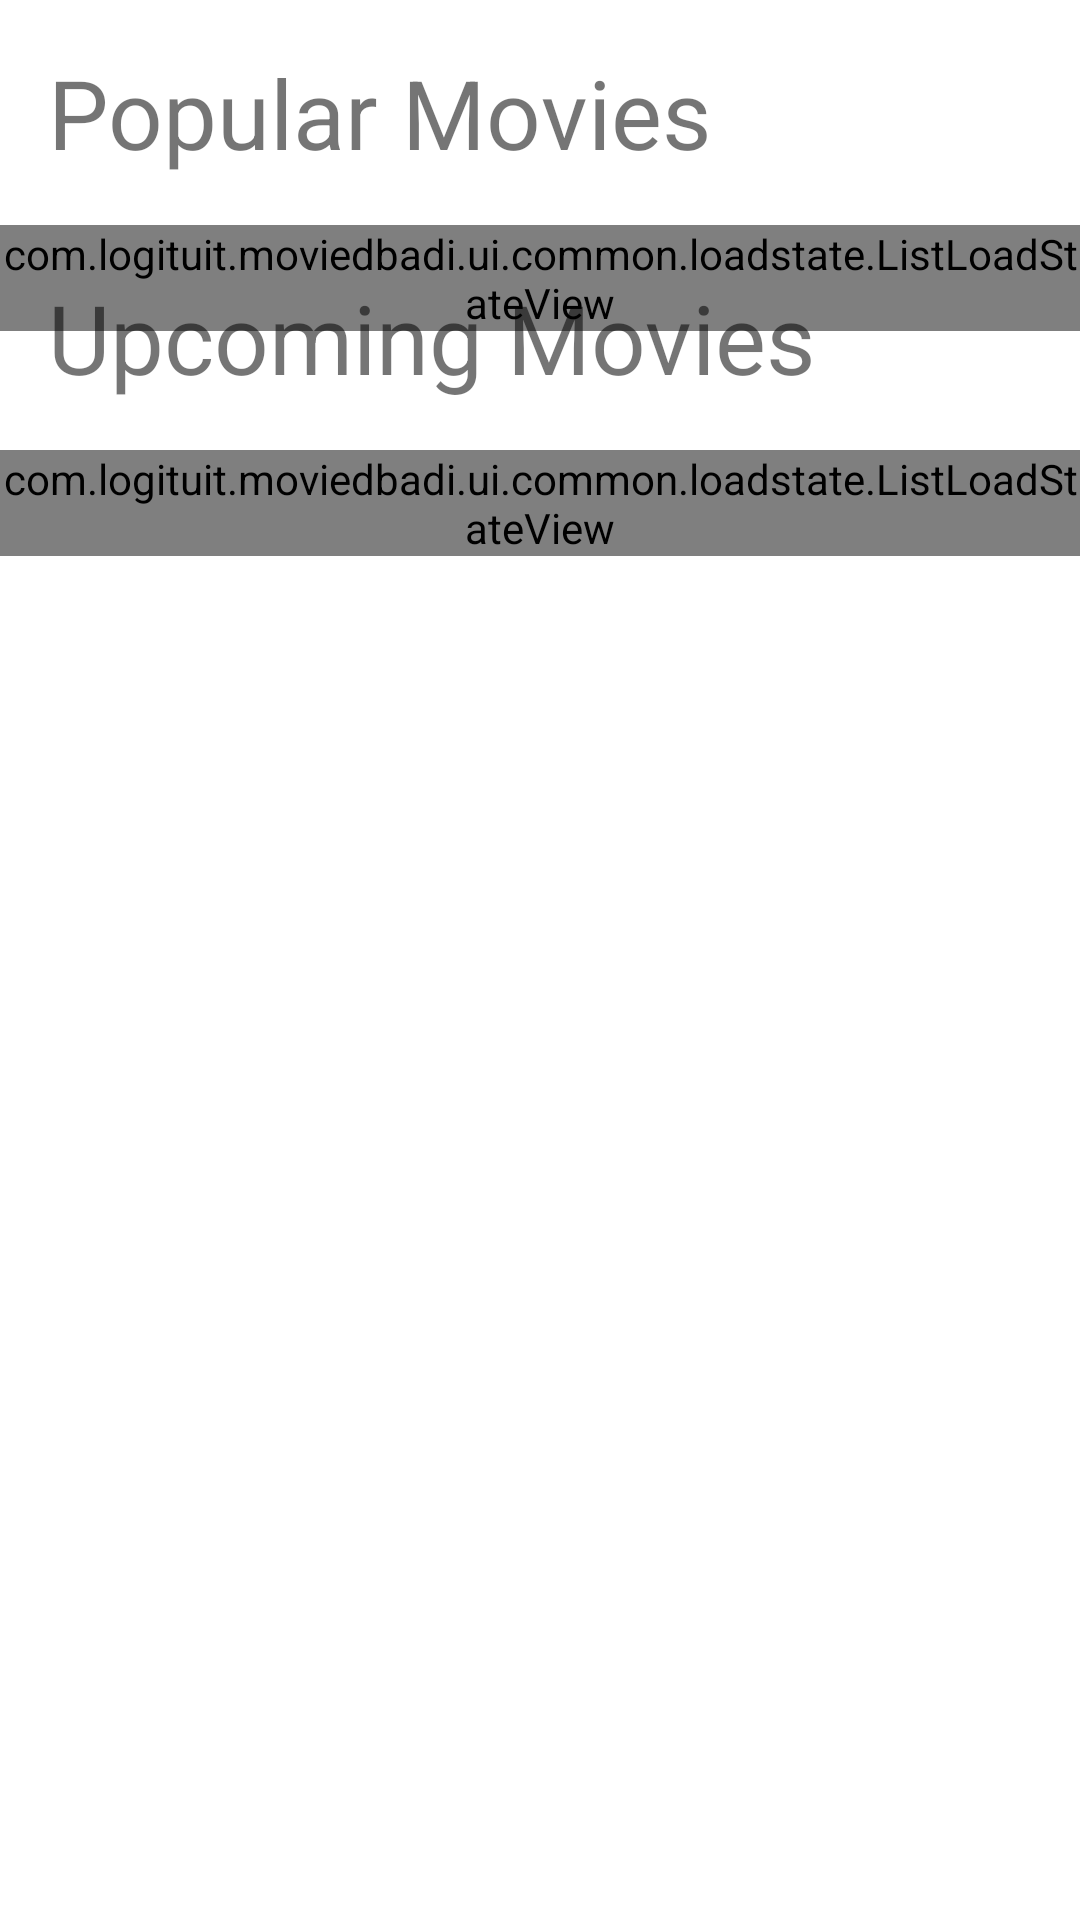

Produce the Android XML layout that renders to this screen, including the resource entries it uses.
<!-- AndroidManifest.xml: application theme Theme.MovieDbAdi -->
<!-- res/layout/fragment_home.xml -->
<?xml version="1.0" encoding="utf-8"?>
<androidx.constraintlayout.widget.ConstraintLayout xmlns:android="http://schemas.android.com/apk/res/android"
    xmlns:app="http://schemas.android.com/apk/res-auto"
    xmlns:tools="http://schemas.android.com/tools"
    android:layout_width="match_parent"
    android:layout_height="match_parent"
    android:animateLayoutChanges="true"
    tools:context="com.logituit.moviedbadi.ui.home.HomeFragment">

    <androidx.appcompat.widget.AppCompatTextView
        android:id="@+id/popular_page_title"
        android:layout_width="0dp"
        android:layout_height="wrap_content"
        android:padding="@dimen/spacing_normal"
        android:text="@string/popular_movies"
        android:textSize="@dimen/text_double"
        app:layout_constraintEnd_toEndOf="parent"
        app:layout_constraintStart_toStartOf="parent"
        app:layout_constraintTop_toTopOf="parent" />

    <com.logituit.moviedbadi.ui.common.loadstate.ListLoadStateView
        android:id="@+id/popular_load_state_view"
        android:layout_width="0dp"
        android:layout_height="wrap_content"
        app:layout_constraintEnd_toEndOf="parent"
        app:layout_constraintStart_toStartOf="parent"
        app:layout_constraintTop_toBottomOf="@id/popular_page_title" />

    <androidx.recyclerview.widget.RecyclerView
        android:id="@+id/popular_recycler_view"
        android:layout_width="0dp"
        android:layout_height="wrap_content"
        app:layout_constraintEnd_toEndOf="parent"
        app:layout_constraintStart_toStartOf="parent"
        app:layout_constraintTop_toBottomOf="@id/popular_page_title"
        app:spanCount="2"
        android:orientation="horizontal"
        tools:layoutManager="androidx.recyclerview.widget.LinearLayoutManager"
        tools:listitem="@layout/list_item_home" />

    <androidx.appcompat.widget.AppCompatTextView
        android:id="@+id/upcoming_page_title"
        android:layout_width="0dp"
        android:layout_height="wrap_content"
        android:padding="@dimen/spacing_normal"
        android:text="@string/upcoming_movies"
        android:textSize="@dimen/text_double"
        app:layout_constraintEnd_toEndOf="parent"
        app:layout_constraintStart_toStartOf="parent"
        app:layout_constraintTop_toBottomOf="@+id/popular_recycler_view" />
    <com.logituit.moviedbadi.ui.common.loadstate.ListLoadStateView
        android:id="@+id/upcoming_load_state_view"
        android:layout_width="0dp"
        android:layout_height="wrap_content"
        app:layout_constraintEnd_toEndOf="parent"
        app:layout_constraintStart_toStartOf="parent"
        app:layout_constraintTop_toBottomOf="@id/upcoming_page_title" />

    <androidx.recyclerview.widget.RecyclerView
        android:id="@+id/upcoming_recycler_view"
        android:layout_width="0dp"
        android:layout_height="wrap_content"
        app:layout_constraintEnd_toEndOf="parent"
        app:layout_constraintStart_toStartOf="parent"
        app:layout_constraintTop_toBottomOf="@id/upcoming_page_title"
        app:spanCount="2"
        android:orientation="horizontal"
        tools:layoutManager="androidx.recyclerview.widget.LinearLayoutManager"
        tools:listitem="@layout/list_item_home" />

</androidx.constraintlayout.widget.ConstraintLayout>
<!-- res/layout/list_item_home.xml (included above) -->
<?xml version="1.0" encoding="utf-8"?>
<androidx.constraintlayout.widget.ConstraintLayout
    xmlns:android="http://schemas.android.com/apk/res/android"
    xmlns:app="http://schemas.android.com/apk/res-auto"
    xmlns:tools="http://schemas.android.com/tools"
    android:layout_width="wrap_content"
    android:layout_height="wrap_content">

<androidx.cardview.widget.CardView
    android:layout_width="150dp"
    android:layout_height="230dp"
    android:layout_margin="@dimen/spacing_small"
    app:layout_constraintLeft_toLeftOf="parent"
    app:layout_constraintRight_toRightOf="parent"
    app:layout_constraintTop_toTopOf="parent"
    app:layout_constraintBottom_toTopOf="@+id/title_text_view"
    app:cardBackgroundColor="@color/light_background_gray"
    app:cardCornerRadius="@dimen/spacing_small">


        <androidx.appcompat.widget.AppCompatImageView
            android:id="@+id/poster_image_view"
            android:layout_width="match_parent"
            android:layout_height="match_parent"
            android:scaleType="fitCenter"
            android:src="@drawable/ic_place_holder_24dp"
            app:layout_constraintDimensionRatio="0.6666666"
            />


</androidx.cardview.widget.CardView>


    <androidx.appcompat.widget.AppCompatTextView
        android:id="@+id/title_text_view"
        android:layout_width="150dp"
        android:layout_height="wrap_content"
        android:textSize="@dimen/text_xsmall"
        android:textStyle="bold"
        android:textColor="@color/white"
        android:gravity="center_horizontal"
        app:layout_constraintStart_toStartOf="parent"
        app:layout_constraintLeft_toLeftOf="parent"
        app:layout_constraintRight_toRightOf="parent"
        app:layout_constraintBottom_toBottomOf="parent"
        tools:text="Sponge Bob" />

    </androidx.constraintlayout.widget.ConstraintLayout>
<!-- resources referenced by this layout -->
<resources>
  <dimen name="spacing_normal">16dp</dimen>
  <dimen name="spacing_small">8dp</dimen>
  <dimen name="text_double">32sp</dimen>
  <dimen name="text_xsmall">12sp</dimen>
  <string name="popular_movies">Popular Movies</string>
  <string name="upcoming_movies">Upcoming Movies</string>
  <style name="Theme.MovieDbAdi" parent="Theme.MaterialComponents.DayNight.DarkActionBar">
          
          <item name="colorPrimary">@color/purple_500</item>
          <item name="colorPrimaryVariant">@color/purple_700</item>
          <item name="colorOnPrimary">@color/white</item>
          
          <item name="colorSecondary">@color/teal_200</item>
          <item name="colorSecondaryVariant">@color/teal_700</item>
          <item name="colorOnSecondary">@color/black</item>
          
          <item name="android:statusBarColor" tools:targetApi="l">?attr/colorPrimaryVariant</item>
          
      </style>
  <!-- not gathered from this repository: default colours our renderer supplied (Android Studio template values) -->
  <color name="purple_500">#FF6200EE</color>
  <color name="purple_700">#FF3700B3</color>
  <color name="teal_200">#FF03DAC5</color>
  <color name="teal_700">#FF018786</color>
  <color name="black">#FF000000</color>
  <color name="white">#FFFFFFFF</color>
</resources>
